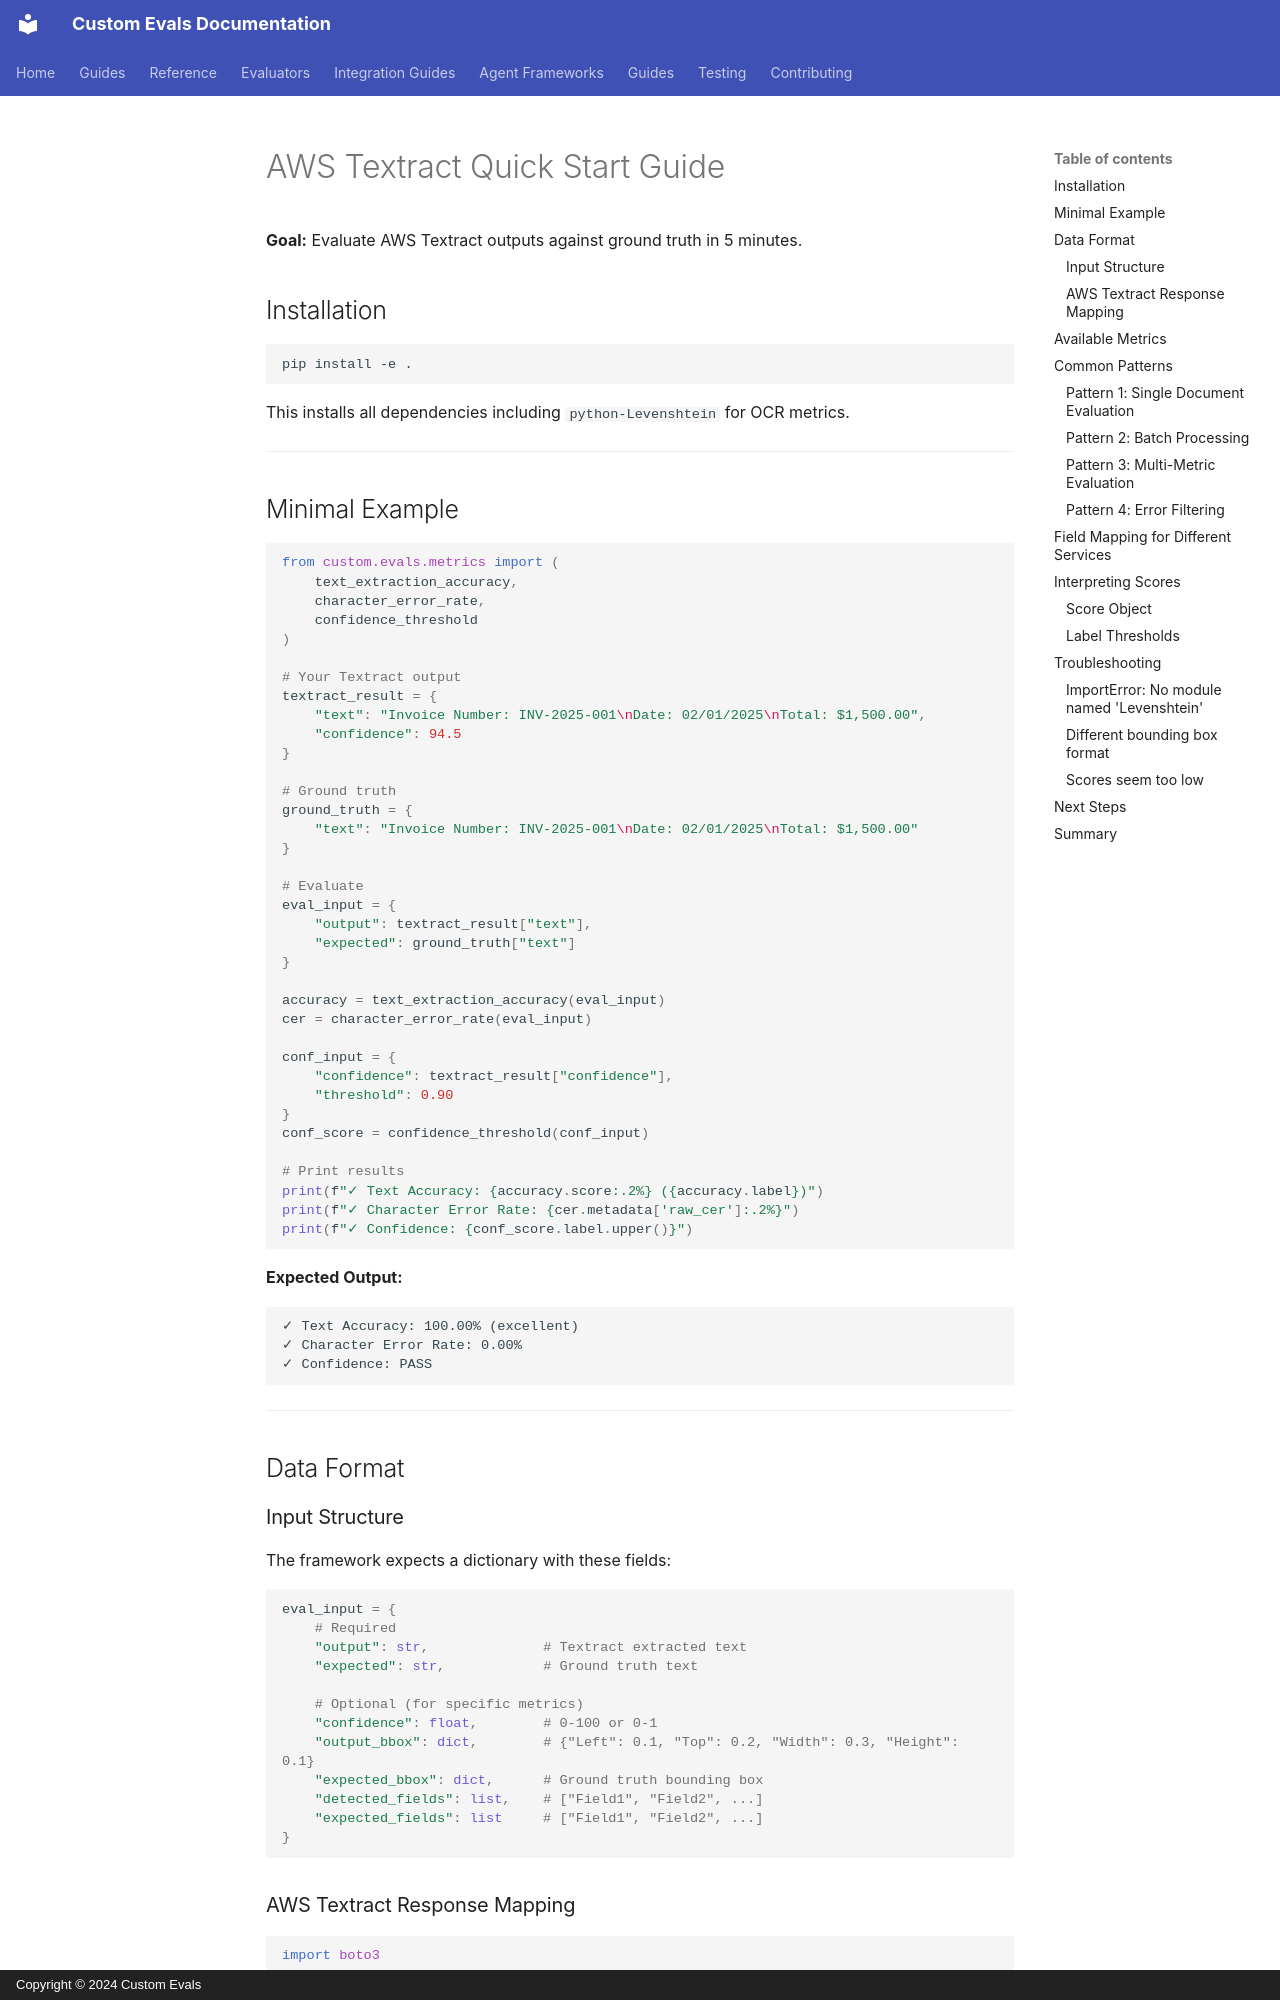

repository: anjijava16/cust-evals · page: TEXTRACT_QUICKSTART/index.html · generator: mkdocs · copyright: Copyright © 2024 Custom Evals

# AWS Textract Quick Start Guide

**Goal:** Evaluate AWS Textract outputs against ground truth in 5 minutes.

## Installation

```bash
pip install -e .
```

This installs all dependencies including `python-Levenshtein` for OCR metrics.

---

## Minimal Example

```python
from custom.evals.metrics import (
    text_extraction_accuracy,
    character_error_rate,
    confidence_threshold
)

# Your Textract output
textract_result = {
    "text": "Invoice Number: INV-2025-001\nDate: 02/01/2025\nTotal: $1,500.00",
    "confidence": 94.5
}

# Ground truth
ground_truth = {
    "text": "Invoice Number: INV-2025-001\nDate: 02/01/2025\nTotal: $1,500.00"
}

# Evaluate
eval_input = {
    "output": textract_result["text"],
    "expected": ground_truth["text"]
}

accuracy = text_extraction_accuracy(eval_input)
cer = character_error_rate(eval_input)

conf_input = {
    "confidence": textract_result["confidence"],
    "threshold": 0.90
}
conf_score = confidence_threshold(conf_input)

# Print results
print(f"✓ Text Accuracy: {accuracy.score:.2%} ({accuracy.label})")
print(f"✓ Character Error Rate: {cer.metadata['raw_cer']:.2%}")
print(f"✓ Confidence: {conf_score.label.upper()}")
```

**Expected Output:**
```
✓ Text Accuracy: 100.00% (excellent)
✓ Character Error Rate: 0.00%
✓ Confidence: PASS
```

---

## Data Format

### Input Structure

The framework expects a dictionary with these fields:

```python
eval_input = {
    # Required
    "output": str,              # Textract extracted text
    "expected": str,            # Ground truth text

    # Optional (for specific metrics)
    "confidence": float,        # 0-100 or 0-1
    "output_bbox": dict,        # {"Left": 0.1, "Top": 0.2, "Width": 0.3, "Height": 0.1}
    "expected_bbox": dict,      # Ground truth bounding box
    "detected_fields": list,    # ["Field1", "Field2", ...]
    "expected_fields": list     # ["Field1", "Field2", ...]
}
```
